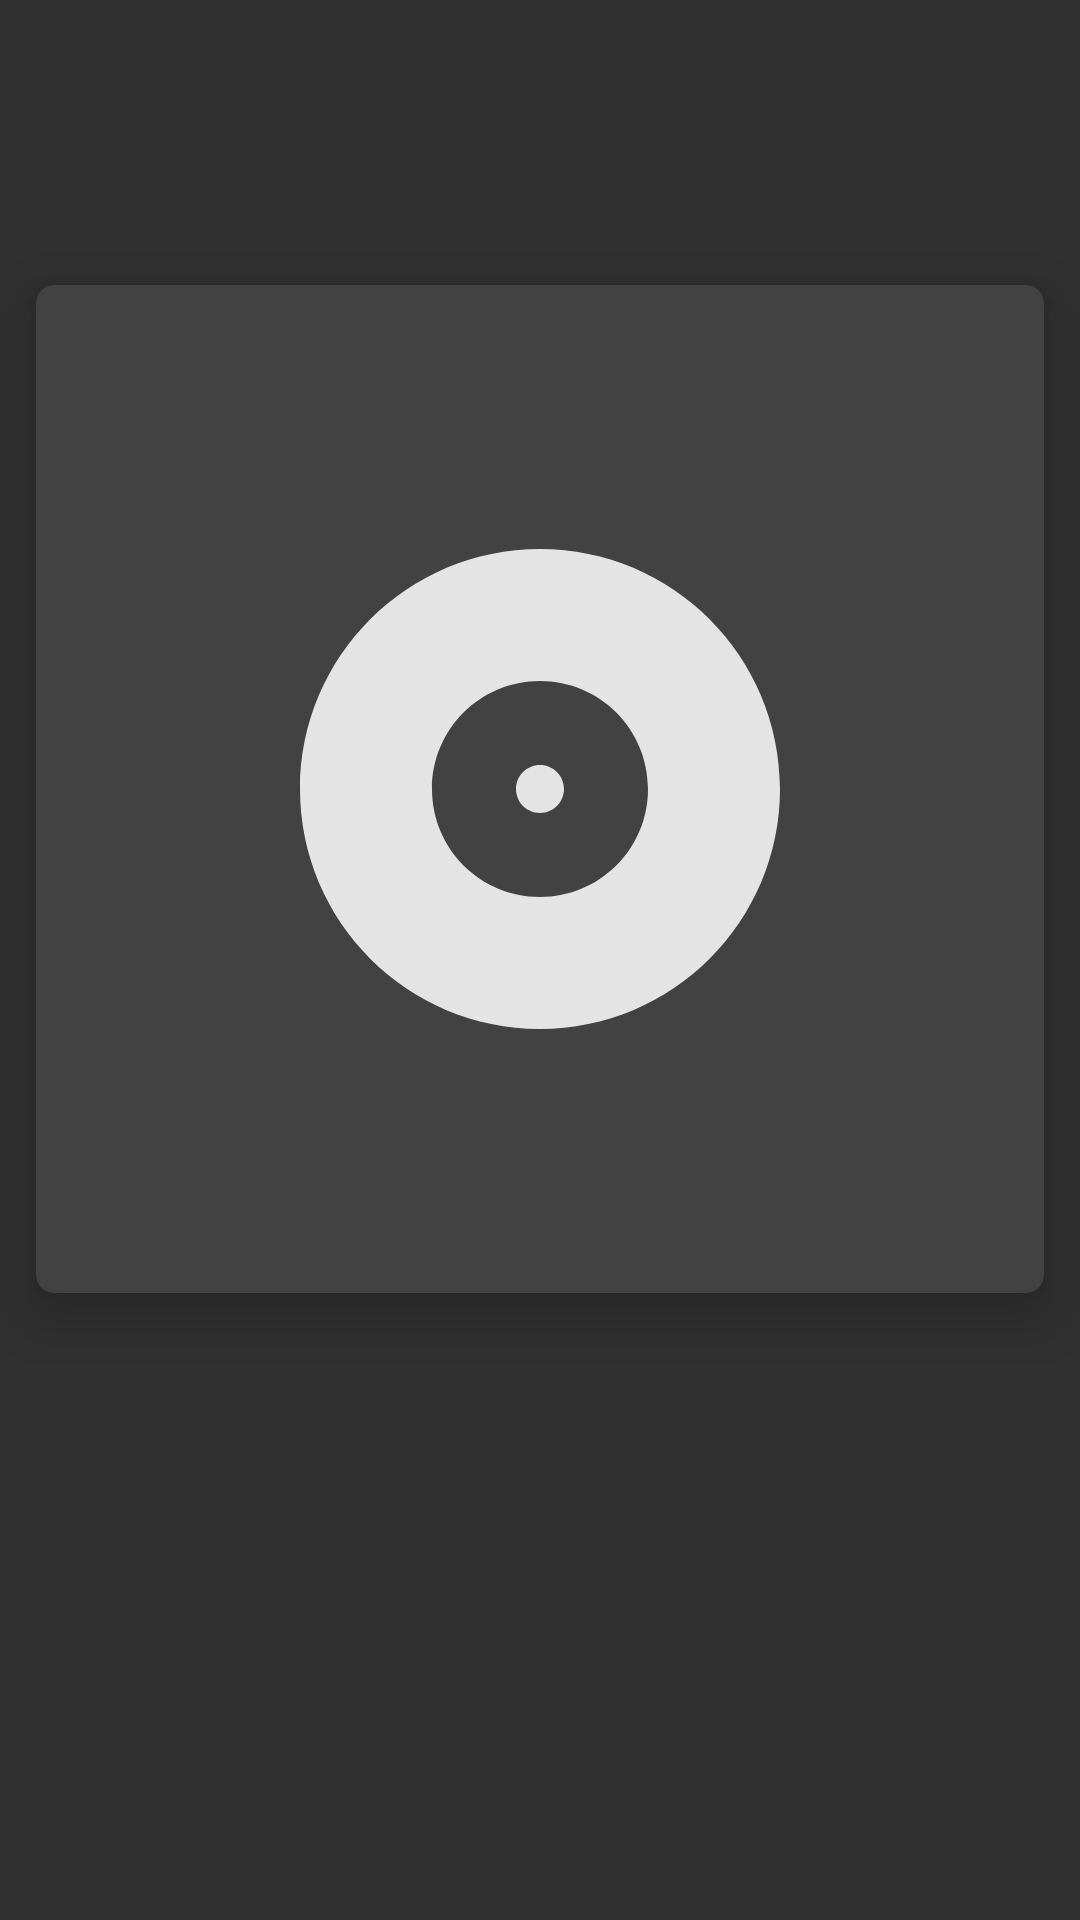

Here is an Android app screen rendered from its layout file. Give the layout XML and the strings, colors and styles it references.
<!-- AndroidManifest.xml: application theme AppTheme -->
<!-- res/layout/ui_header_album.xml -->
<?xml version="1.0" encoding="utf-8"?>
<layout xmlns:android="http://schemas.android.com/apk/res/android"
    xmlns:tools="http://schemas.android.com/tools"
    xmlns:app="http://schemas.android.com/apk/res-auto">

    <android.support.constraint.ConstraintLayout
        android:layout_width="match_parent"
        android:layout_height="wrap_content"
        android:padding="@dimen/spacing_large"
        android:clipToPadding="false"
        tools:background="@color/colorPrimaryDark">

        <android.support.v7.widget.CardView
            android:id="@+id/cover_frame"
            android:layout_width="0dp"
            android:layout_height="0dp"
            app:layout_constraintDimensionRatio="1:1"
            app:layout_constraintBottom_toTopOf="@id/info_frame"
            app:layout_constraintTop_toTopOf="parent"
            app:layout_constraintStart_toStartOf="parent"
            app:layout_constraintEnd_toEndOf="parent"
            app:cardCornerRadius="@dimen/corner_regular"
            app:cardElevation="@dimen/elevation_high"
            app:cardPreventCornerOverlap="false"
            app:cardUseCompatPadding="false"
            app:cardBackgroundColor="@color/colorPrimary">

            <ImageView
                android:id="@+id/cover"
                android:layout_width="match_parent"
                android:layout_height="match_parent"
                android:src="@drawable/placeholder_album"
                android:scaleType="centerCrop" />

        </android.support.v7.widget.CardView>

        <FrameLayout
            android:id="@+id/info_frame"
            android:layout_width="match_parent"
            android:layout_height="wrap_content"
            android:layout_marginTop="@dimen/spacing_regular"
            app:layout_constraintTop_toBottomOf="@id/cover_frame"
            app:layout_constraintBottom_toBottomOf="parent"
            app:layout_constraintStart_toStartOf="parent"
            app:layout_constraintEnd_toEndOf="parent">

            <TextView
                android:id="@+id/name"
                android:layout_width="match_parent"
                android:layout_height="wrap_content"
                android:textStyle="normal"
                android:textSize="@dimen/font_huge"
                android:textColor="@color/font_light"
                android:maxLines="1"
                android:ellipsize="end"
                tools:text="Artist Name"/>

        </FrameLayout>

    </android.support.constraint.ConstraintLayout>

</layout>
<!-- resources referenced by this layout -->
<resources>
  <color name="colorPrimary">#424242</color>
  <color name="colorPrimaryDark">#212121</color>
  <color name="font_light">#FFFFFFFF</color>
  <dimen name="corner_regular">6dp</dimen>
  <dimen name="elevation_high">12dp</dimen>
  <dimen name="font_huge">17sp</dimen>
  <dimen name="spacing_large">12dp</dimen>
  <dimen name="spacing_regular">8dp</dimen>
  <!-- drawable placeholder_album (drawable) -->
  <vector xmlns:android="http://schemas.android.com/apk/res/android"
          android:width="42dp"
          android:height="42dp"
          android:viewportWidth="42"
          android:viewportHeight="42">
  
      <group
          android:translateX="9"
          android:translateY="9">
  
          <path
              android:fillColor="#DBFFFFFF"
              android:pathData="M12,2C6.48,2 2,6.48 2,12s4.48,10 10,10 10,-4.48 10,-10S17.52,2 12,2zM12,16.5c-2.49,0 -4.5,-2.01 -4.5,-4.5S9.51,7.5 12,7.5s4.5,2.01 4.5,4.5 -2.01,4.5 -4.5,4.5zM12,11c-0.55,0 -1,0.45 -1,1s0.45,1 1,1 1,-0.45 1,-1 -0.45,-1 -1,-1z"/>
  
      </group>
  </vector>
  <style name="AppTheme" parent="Theme.AppCompat.NoActionBar">
  
          <item name="colorPrimary">@color/colorPrimary</item>
          <item name="colorPrimaryDark">@color/colorPrimaryDark</item>
          <item name="colorAccent">@color/colorAccent</item>
  
      </style>
  <color name="colorAccent">#E53935</color>
</resources>
